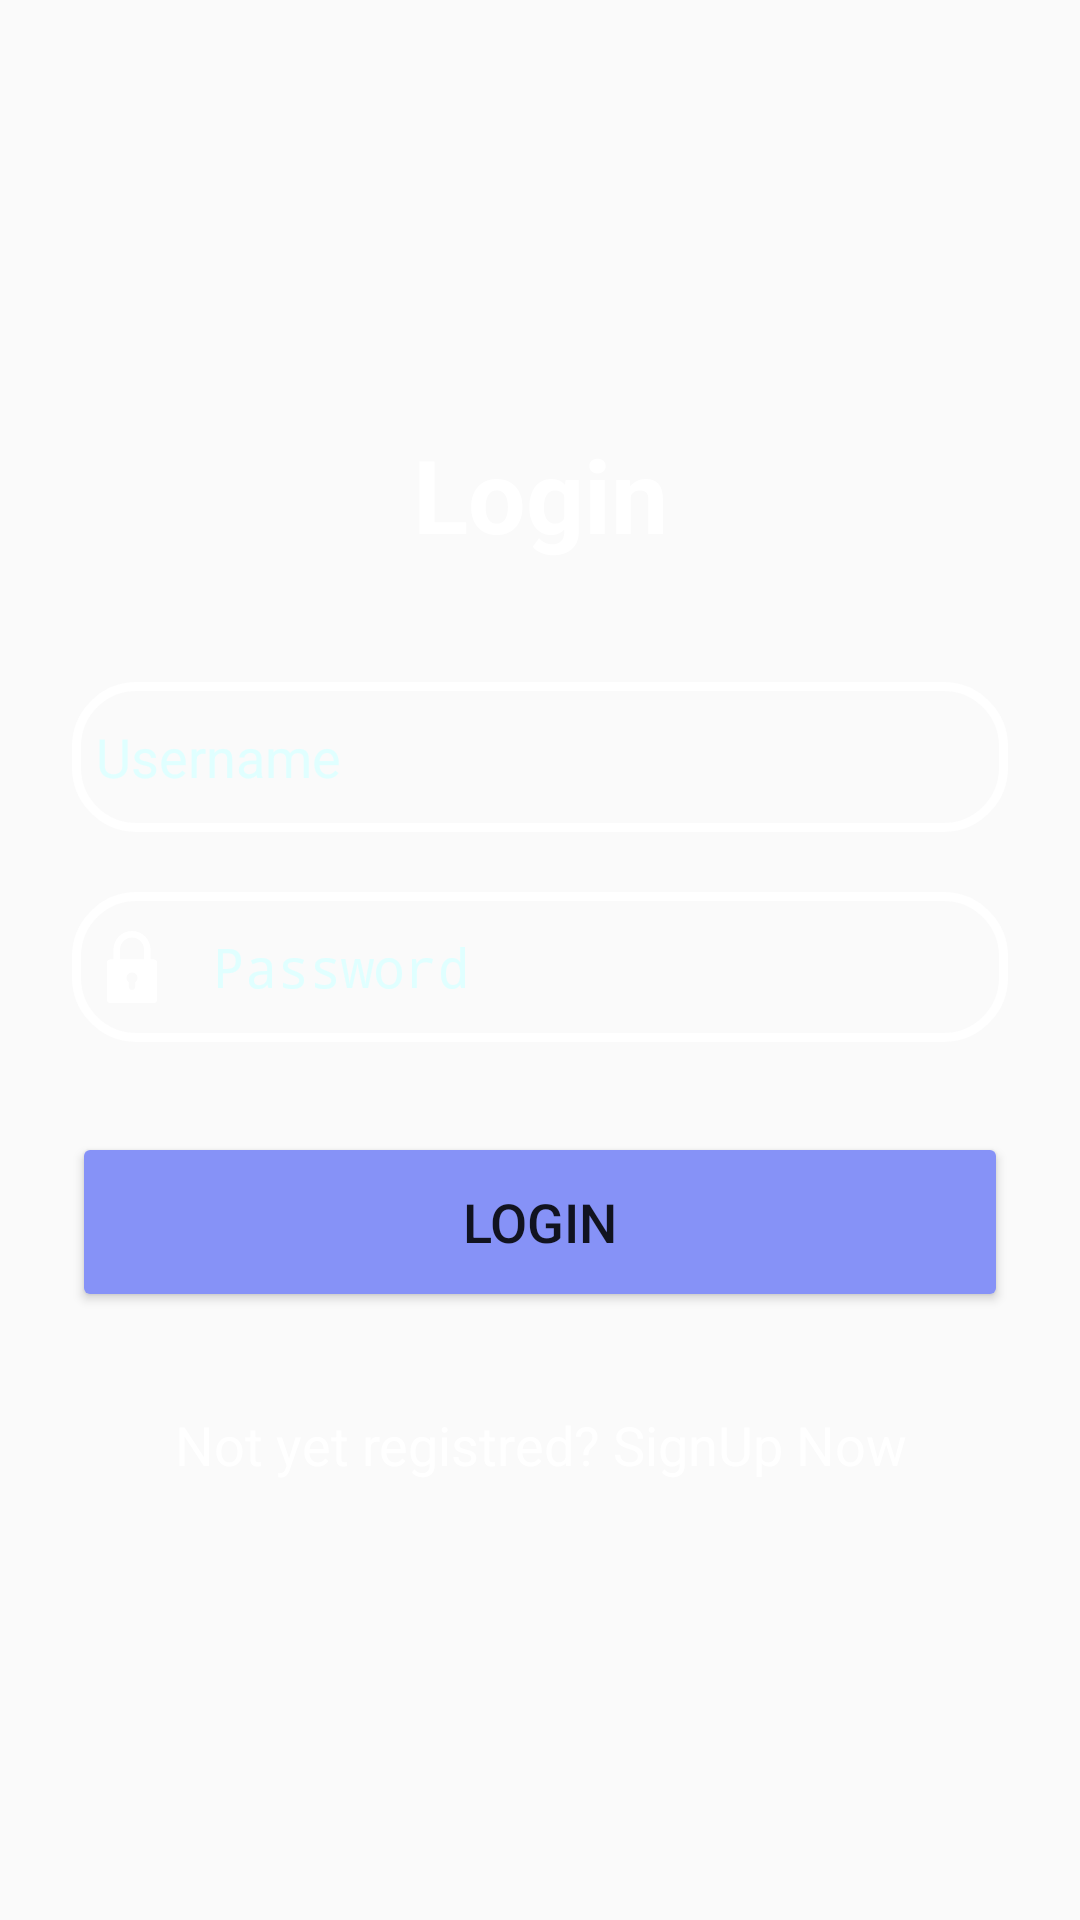

This screen was rendered from an Android layout file. Write that file and the resources it references.
<!-- AndroidManifest.xml: activity theme Theme.AppCompat.Light.NoActionBar -->
<!-- res/layout/activity_main.xml -->
<?xml version="1.0" encoding="utf-8"?>
<LinearLayout
    xmlns:android="http://schemas.android.com/apk/res/android"
    xmlns:app="http://schemas.android.com/apk/res-auto"
    xmlns:tools="http://schemas.android.com/tools"
    android:layout_width="match_parent"
    android:layout_height="match_parent"
    android:orientation="vertical"
    android:gravity="center"
    android:background="@drawable/background_with_opacity"

    tools:context=".MainActivity">


    <LinearLayout
        android:layout_width="match_parent"
        android:layout_height="wrap_content"
        android:layout_gravity="center_horizontal"
        android:orientation="vertical"
        android:padding="24dp">

        <TextView
            android:id="@+id/loginText"
            android:layout_width="match_parent"
            android:layout_height="wrap_content"
            android:text="Login"
            android:textAlignment="center"
            android:textColor="@color/white"
            android:textSize="34dp"
            android:textStyle="bold">

        </TextView>

        <EditText
            android:id="@+id/username"
            android:layout_width="match_parent"
            android:layout_height="50dp"
            android:layout_marginTop="40dp"
            android:background="@drawable/custom_edittext"
            android:drawableLeft="@drawable/baseline_person_24"

            android:drawablePadding="15dp"
            android:hint="Username"
            android:padding="8dp"
            android:textColor="@color/white"
            android:textColorHighlight="@color/cardview_dark_background"
            android:textColorHint="@color/cyan">

        </EditText>

        <EditText
            android:id="@+id/password"
            android:layout_width="match_parent"
            android:layout_height="50dp"
            android:layout_marginTop="20dp"
            android:background="@drawable/custom_edittext"
            android:drawableLeft="@drawable/lock"
            android:drawablePadding="15dp"
            android:hint="Password"
            android:inputType="textPassword"
            android:padding="8dp"
            android:textColor="@color/cyan"
            android:textColorHighlight="@color/cardview_dark_background"
            android:textColorHint="@color/cyan">

        </EditText>

        <Button
            android:id="@+id/loginButton"
            android:layout_width="match_parent"
            android:layout_height="60dp"
            android:layout_marginTop="30dp"
            android:backgroundTint="@color/purple"
            android:text="Login"
            android:textSize="18sp"
            app:cornerRadius="20dp">

        </Button>


    </LinearLayout>

    <TextView
        android:layout_width="wrap_content"
        android:layout_height="wrap_content"
        android:padding="8dp"
        android:text="Not yet registred? SignUp Now"
        android:textSize="18sp"
        android:textAlignment="center"
        android:id="@+id/signuptext"
        android:textColor="@color/white"
        android:layout_marginBottom="20dp">

    </TextView>
</LinearLayout>
<!-- resources referenced by this layout -->
<resources>
  <color name="cyan">#E0FFFF</color>
  <color name="purple">#8692f7</color>
  <color name="white">#FFFFFFFF</color>
  <!-- drawable background_with_opacity (drawable) -->
  <layer-list xmlns:android="http://schemas.android.com/apk/res/android">
      
      <item>
          <bitmap
              android:src="@drawable/batman"
               />
      </item>
  
      <item>
          <shape android:shape="rectangle">
              <solid android:color="#80000000" />
          </shape>
      </item>
  </layer-list>
  <!-- drawable custom_edittext (drawable) -->
  <?xml version="1.0" encoding="utf-8"?>
  <shape xmlns:android="http://schemas.android.com/apk/res/android" android:shape ="rectangle">
      <stroke android:width="3dp"
          android:color="@color/white"></stroke>
      <corners android:radius="20dp"></corners>
  </shape>
  <!-- drawable lock (drawable) -->
  <vector android:height="24dp" android:viewportHeight="330" android:tint="@color/white"
      android:viewportWidth="330" android:width="24dp" xmlns:android="http://schemas.android.com/apk/res/android">
      <path android:fillColor="#000000" android:pathData="M65,330h200c8.28,0 15,-6.72 15,-15V145c0,-8.28 -6.72,-15 -15,-15h-15V85c0,-46.87 -38.13,-85 -85,-85S80,38.13 80,85v45H65c-8.28,0 -15,6.72 -15,15v170C50,323.28 56.72,330 65,330zM180,234.99V255c0,8.28 -6.72,15 -15,15s-15,-6.72 -15,-15v-20.01c-6.07,-4.57 -10,-11.82 -10,-19.99c0,-13.78 11.22,-25 25,-25s25,11.22 25,25C190,223.16 186.07,230.42 180,234.99zM110,85c0,-30.33 24.67,-55 55,-55s55,24.67 55,55v45H110V85z"/>
  </vector>
</resources>
